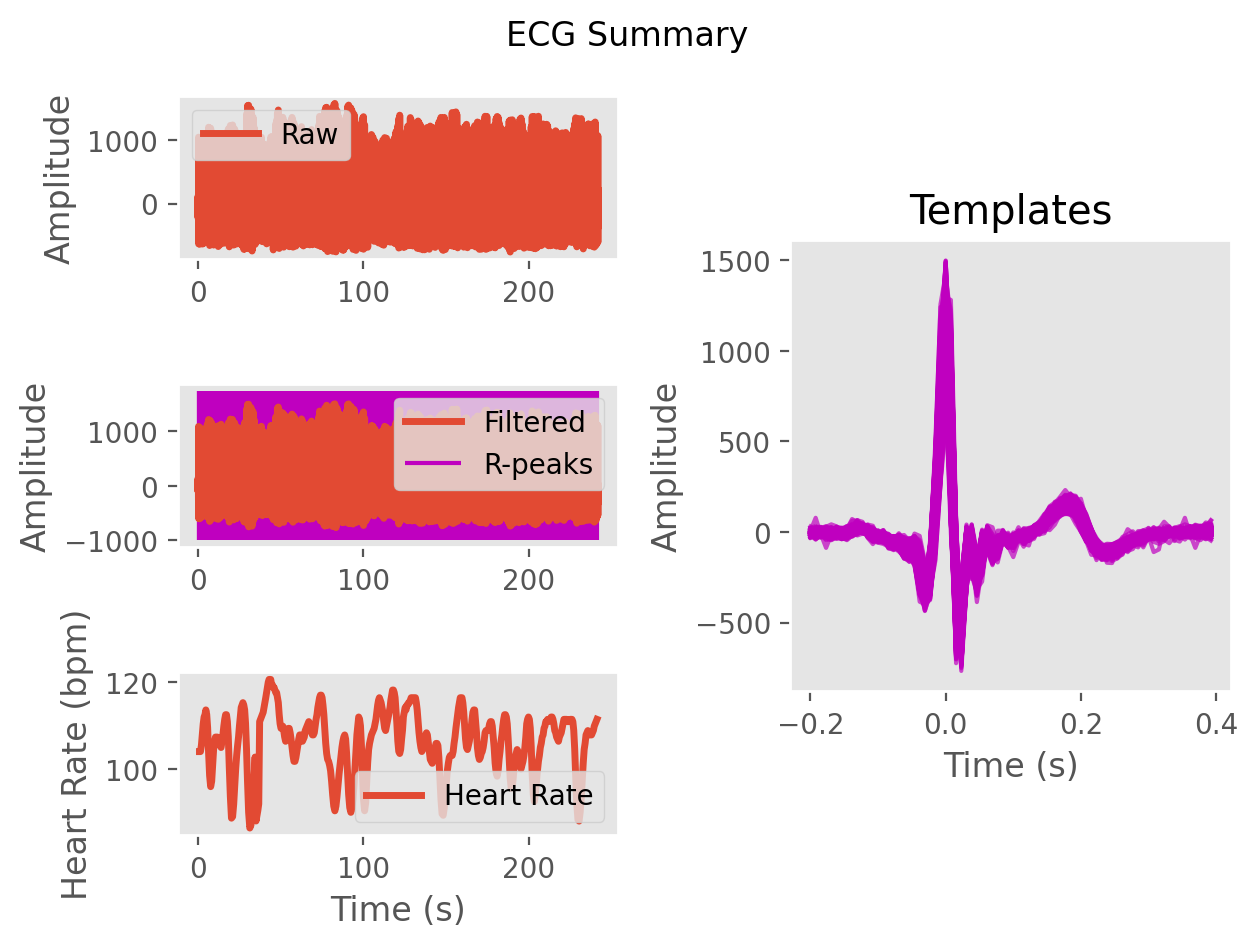

Values plotted in this chart, from the file beside it:
ECG, -5.340622576944959, -80.60358137206107, -62.01106174203129, -31.188699209703113, -49.195701031561995, -54.21041722201841, -33.301584950003566, -34.538100943118764, -42.20003646579895, -22.92569197360253, 5.9457768415730134, 32.33305555302242, 64.73686539371289, 95.49528687918738, 115.64179138465559, 127.7508342275251, 129.32150798833428, 111.34796610269277, 65.20591583682616, -0.11684052384883792, -52.43335450927458, -78.59094222859073, -94.10987169895508
Time (s), 0.0, 0.007692, 0.01538, 0.02308, 0.03077, 0.03846, 0.04615, 0.05385, 0.06154, 0.06923, 0.07692, 0.08462, 0.09231, 0.1, 0.1077, 0.1154, 0.1231, 0.1308, 0.1385, 0.1462, 0.1538, 0.1615, 0.1692
Rpeaks, 66, 141, 216, 291, 363, 433, 503, 572, 641, 709, 780, 855, 935, 1018, 1099, 1176, 1250, 1323, 1396, 1468, 1541, 1614, 1687
IBI Series, 575, 582, 590, 588, 582, 566, 555, 546, 542, 539, 539, 556, 588, 631, 651, 635, 603, 584, 573, 573, 568, 567, 572
Heart Rate, 109, 107, 106, 107, 109, 110, 111, 108, 106, 103, 104, 105, 106, 106, 106, 106, 108, 110, 110, 109, 107, 98, 96
